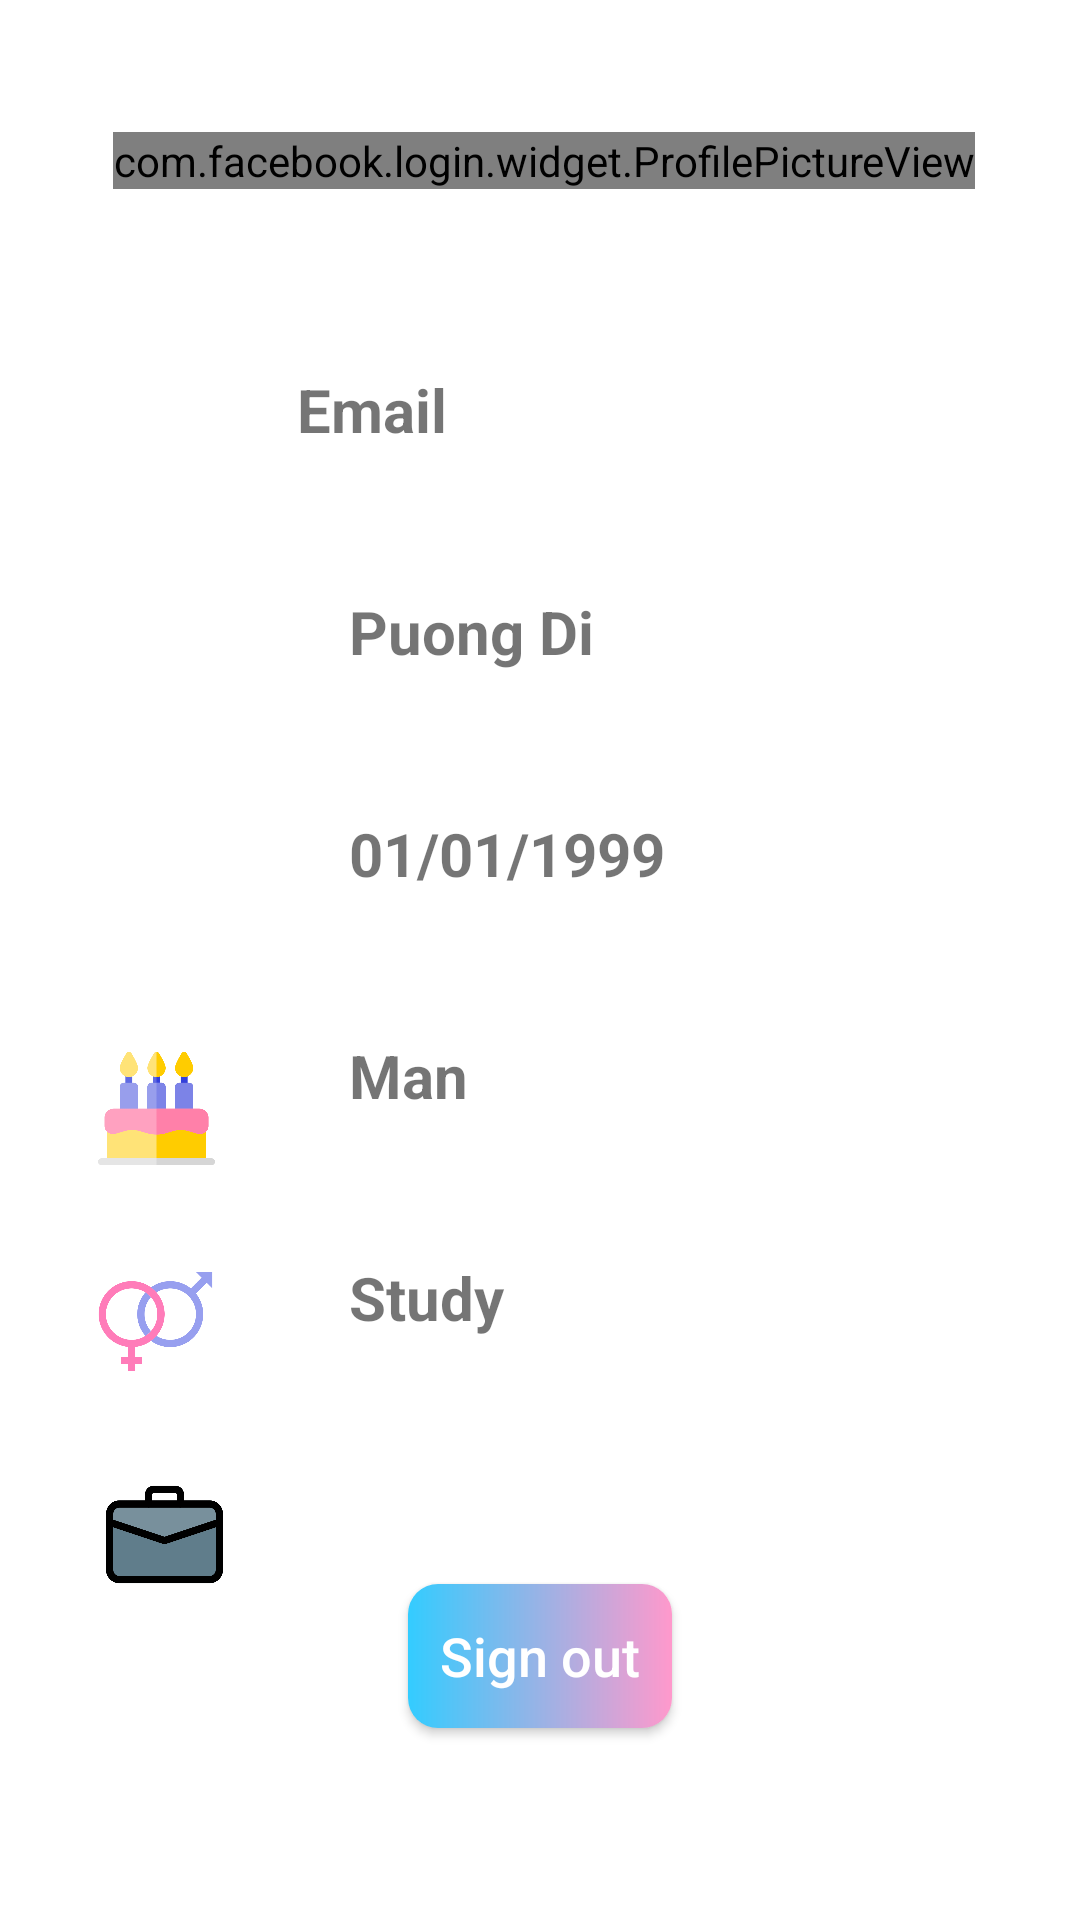

Here is an Android app screen rendered from its layout file. Give the layout XML and the strings, colors and styles it references.
<!-- AndroidManifest.xml: application theme Theme.MyHomie -->
<!-- res/layout/activity_main2.xml -->
<?xml version="1.0" encoding="utf-8"?>
<androidx.constraintlayout.widget.ConstraintLayout xmlns:android="http://schemas.android.com/apk/res/android"
    xmlns:app="http://schemas.android.com/apk/res-auto"
    xmlns:tools="http://schemas.android.com/tools"
    android:layout_width="match_parent"
    android:layout_height="match_parent"
    tools:context=".MainActivity2">

    <com.facebook.login.widget.ProfilePictureView
        android:id="@+id/imageProfile"
        android:layout_width="wrap_content"
        android:layout_height="wrap_content"
        android:layout_centerInParent="true"
        android:layout_marginTop="44dp"
        app:layout_constraintEnd_toEndOf="parent"
        app:layout_constraintHorizontal_bias="0.517"
        app:layout_constraintStart_toStartOf="parent"
        app:layout_constraintTop_toTopOf="parent" />

    <Button
        android:id="@+id/btnSignOut"
        android:layout_width="wrap_content"
        android:layout_height="wrap_content"
        android:layout_marginBottom="64dp"
        android:text="Sign out"
        android:textSize="18sp"
        app:layout_constraintBottom_toBottomOf="parent"
        app:layout_constraintEnd_toEndOf="parent"
        app:layout_constraintStart_toStartOf="parent"
        app:layout_constraintTop_toBottomOf="@+id/myEmail"
        app:layout_constraintVertical_bias="1.0"
        android:textColor="#FFFFFF"
        android:background="@drawable/custom_button"
        android:textAllCaps="false"
        app:backgroundTint="@null"/>

    <TextView
        android:id="@+id/myName"
        android:layout_width="250dp"
        android:layout_height="42dp"
        android:layout_marginTop="60dp"
        android:text="Email"
        android:textSize="20sp"
        android:textStyle="bold"
        app:layout_constraintEnd_toEndOf="parent"
        app:layout_constraintHorizontal_bias="0.9"
        app:layout_constraintStart_toStartOf="parent"
        app:layout_constraintTop_toBottomOf="@+id/imageProfile" />

    <TextView
        android:id="@+id/myEmail"
        android:layout_width="183dp"
        android:layout_height="42dp"
        android:layout_marginTop="32dp"
        android:text="Puong Di"
        android:textSize="20sp"
        android:textStyle="bold"
        app:layout_constraintEnd_toEndOf="parent"
        app:layout_constraintHorizontal_bias="0.657"
        app:layout_constraintStart_toStartOf="parent"
        app:layout_constraintTop_toBottomOf="@+id/myName" />

    <ImageView
        android:id="@+id/imageView"
        android:layout_width="79dp"
        android:layout_height="39dp"
        android:layout_marginTop="208dp"
        app:layout_constraintEnd_toEndOf="parent"
        app:layout_constraintHorizontal_bias="0.048"
        app:layout_constraintStart_toStartOf="parent"
        app:layout_constraintTop_toTopOf="parent"
        app:srcCompat="@drawable/email" />

    <ImageView
        android:id="@+id/imageView3"
        android:layout_width="79dp"
        android:layout_height="39dp"
        android:layout_marginTop="32dp"
        app:layout_constraintEnd_toEndOf="parent"
        app:layout_constraintHorizontal_bias="0.046"
        app:layout_constraintStart_toStartOf="parent"
        app:layout_constraintTop_toBottomOf="@+id/imageView"
        app:srcCompat="@drawable/name" />

    <ImageView
        android:id="@+id/imageView5"
        android:layout_width="79dp"
        android:layout_height="39dp"
        android:layout_marginTop="32dp"
        app:layout_constraintEnd_toEndOf="parent"
        app:layout_constraintHorizontal_bias="0.045"
        app:layout_constraintStart_toStartOf="parent"
        app:layout_constraintTop_toBottomOf="@+id/imageView3"
        app:srcCompat="@drawable/bcake" />

    <ImageView
        android:id="@+id/imageView7"
        android:layout_width="79dp"
        android:layout_height="39dp"
        android:layout_marginTop="32dp"
        app:layout_constraintEnd_toEndOf="parent"
        app:layout_constraintHorizontal_bias="0.044"
        app:layout_constraintStart_toStartOf="parent"
        app:layout_constraintTop_toBottomOf="@+id/imageView5"
        app:srcCompat="@drawable/sex" />

    <ImageView
        android:id="@+id/imageView8"
        android:layout_width="79dp"
        android:layout_height="39dp"
        android:layout_marginTop="32dp"
        app:layout_constraintEnd_toEndOf="parent"
        app:layout_constraintHorizontal_bias="0.055"
        app:layout_constraintStart_toStartOf="parent"
        app:layout_constraintTop_toBottomOf="@+id/imageView7"
        app:srcCompat="@drawable/suitcasez" />

    <TextView
        android:id="@+id/textView"
        android:layout_width="183dp"
        android:layout_height="42dp"
        android:layout_marginTop="32dp"
        android:text="01/01/1999"
        android:textSize="20sp"
        android:textStyle="bold"
        app:layout_constraintEnd_toEndOf="parent"
        app:layout_constraintHorizontal_bias="0.657"
        app:layout_constraintStart_toStartOf="parent"
        app:layout_constraintTop_toBottomOf="@+id/myEmail" />

    <TextView
        android:id="@+id/textView2"
        android:layout_width="183dp"
        android:layout_height="42dp"
        android:layout_marginTop="32dp"
        android:text="Man"
        android:textSize="20sp"
        android:textStyle="bold"
        app:layout_constraintEnd_toEndOf="parent"
        app:layout_constraintHorizontal_bias="0.657"
        app:layout_constraintStart_toStartOf="parent"
        app:layout_constraintTop_toBottomOf="@+id/textView" />

    <TextView
        android:id="@+id/textView3"
        android:layout_width="183dp"
        android:layout_height="42dp"
        android:layout_marginTop="32dp"
        android:text="Study"
        android:textStyle="bold"
        android:textSize="20sp"
        app:layout_constraintEnd_toEndOf="parent"
        app:layout_constraintHorizontal_bias="0.657"
        app:layout_constraintStart_toStartOf="parent"
        app:layout_constraintTop_toBottomOf="@+id/textView2" />

</androidx.constraintlayout.widget.ConstraintLayout>
<!-- resources referenced by this layout -->
<resources>
  <!-- drawable bcake: png bitmap (drawable-v24, 14374 bytes) -->
  <!-- drawable custom_button (drawable) -->
  <?xml version="1.0" encoding="utf-8"?>
  <shape xmlns:android="http://schemas.android.com/apk/res/android" android:shape="rectangle">
      <gradient android:startColor="#33ccff" android:endColor="#ff99cc" android:type="linear"/>
  
      <corners android:radius="10sp" />
  </shape>
  <!-- drawable sex: png bitmap (drawable-v24, 22464 bytes) -->
  <!-- drawable suitcasez: png bitmap (drawable-v24, 9444 bytes) -->
  <style name="Theme.MyHomie" parent="Theme.MaterialComponents.Light.NoActionBar">
  
  
  
  
  
  
  
  
  
  
  
         <item name="colorPrimary">#33ccff</item>
      </style>
</resources>
